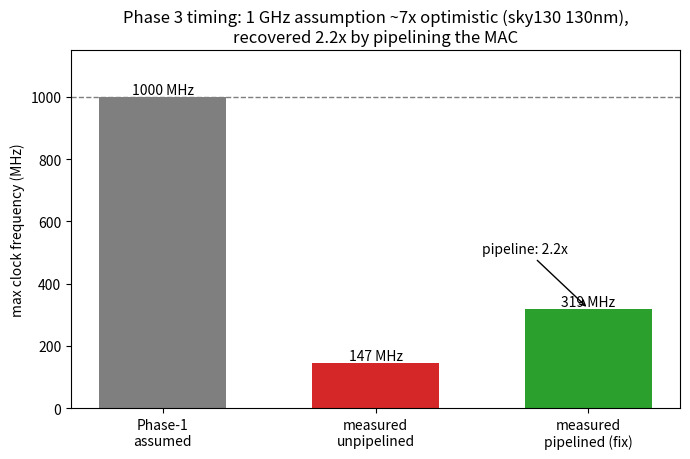

Reproduce this figure in Python. (Note: this script raises an exception after producing the figure.)
#!/usr/bin/env python3
"""
Phase 3 timing: measured Fmax (yosys + ABC gate-level STA, sky130 130nm) vs the
Phase-1 1 GHz clock assumption -- diagnosis AND fix.

The meaningful limit is the PER-MAC critical path: the array's 64 MACs run in
parallel, so the register-to-register path is one PE's multiply + accumulate.

  DIAGNOSIS: unpipelined single-cycle MAC -> 6.8 ns -> ~147 MHz. The 1 GHz
             assumption was ~7x optimistic.
  FIX:       one pipeline register between the multiplier and the accumulate-adder
             splits the path -> 3.1 ns -> ~319 MHz (2.2x), for one cycle of added
             latency. Further stages (split the multiplier / the 32b adder) would
             recover more, each at a latency cost.
"""
import os
import matplotlib
matplotlib.use("Agg")
import matplotlib.pyplot as plt

UNPIPE_PS = 6816.91   # unpipelined MAC PE (rtl/reports/pe_timing.rpt)
PIPE_PS   = 3130.22   # pipelined MAC PE   (rtl/reports/pe_pipe_timing.rpt)
ASSUMED_MHZ = 1000.0  # Phase-1 predicted clock (1 GHz)

unpipe_mhz = 1e6 / UNPIPE_PS
pipe_mhz   = 1e6 / PIPE_PS

print(f"Phase-1 assumption        : {ASSUMED_MHZ:6.0f} MHz (1 GHz)")
print(f"measured, unpipelined     : {UNPIPE_PS/1000:5.2f} ns -> {unpipe_mhz:4.0f} MHz "
      f"({ASSUMED_MHZ/unpipe_mhz:.1f}x optimistic)")
print(f"measured, pipelined (fix) : {PIPE_PS/1000:5.2f} ns -> {pipe_mhz:4.0f} MHz "
      f"({pipe_mhz/unpipe_mhz:.2f}x recovery, +1 cycle latency)")
print("\n=> Diagnosis: the 1 GHz clock was unrealistic for an unpipelined int8 MAC")
print("   in 130 nm. Fix: pipeline the MAC -> 2.2x faster. Area held; the clock")
print("   assumption did not, but it is recoverable by microarchitecture, not luck.")
print("Caveat: ABC gate-level STA (no wireload/P&R); OpenSTA/OpenLane would refine.")

fig, ax = plt.subplots(figsize=(7, 4.7))
labels = ["Phase-1\nassumed", "measured\nunpipelined", "measured\npipelined (fix)"]
vals   = [ASSUMED_MHZ, unpipe_mhz, pipe_mhz]
colors = ["tab:gray", "tab:red", "tab:green"]
bars = ax.bar(labels, vals, color=colors, width=0.6)
for b, v in zip(bars, vals):
    ax.text(b.get_x()+b.get_width()/2, v, f"{v:.0f} MHz", ha="center", va="bottom")
ax.axhline(ASSUMED_MHZ, ls="--", color="tab:gray", lw=1)
ax.annotate(f"pipeline: {pipe_mhz/unpipe_mhz:.1f}x",
            xy=(2, pipe_mhz), xytext=(1.5, pipe_mhz + 180),
            arrowprops=dict(arrowstyle="->"))
ax.set_ylabel("max clock frequency (MHz)")
ax.set_title("Phase 3 timing: 1 GHz assumption ~7x optimistic (sky130 130nm),\n"
             "recovered 2.2x by pipelining the MAC")
ax.set_ylim(0, ASSUMED_MHZ * 1.15)
plt.tight_layout()
out = os.path.join(os.path.dirname(os.path.abspath(__file__)), "..", "fig_timing.png")
plt.savefig(out, dpi=140)
print(f"\nwrote {os.path.relpath(out)}")
